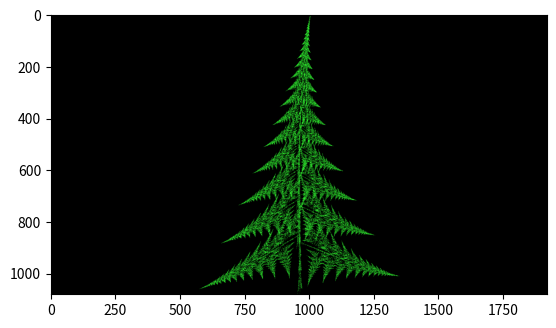

Write the Python code that produced this figure.
# -*- coding: utf-8 -*-
from __future__ import print_function, absolute_import
import numpy as np
import matplotlib.pyplot as plt
import scipy.misc


class BarnsleyFern:
    def __init__(self, x, y):
        self.x = x
        self.y = y
        self.param = np.array([[0., 0., 0., 0.16, 0., 0., 0.01],
                               [0.85, 0.04, -0.04, 0.85, 0, 1.60, 0.85],
                               [0.20, -0.26, 0.23, 0.22, 0, 1.60, 0.07],
                               [-0.15, 0.28, 0.26, 0.24, 0, 0.44, 0.07]])  # a,b,c,d,e,f,p
        self.color = [50, 255, 50]  # [random.randint(0,255),random.randint(0,255),random.randint(0,255)]
        self.proba = np.cumsum(self.param[:, 6])

    def fx(self, ):
        r = np.random.uniform()
        if r < self.proba[0]:
            i = 0
        elif self.proba[0] <= r < self.proba[1]:
            i = 1
        elif self.proba[1] <= r < self.proba[2]:
            i = 2
        else:
            i = 3
        x = self.param[i, 0] * self.x + self.param[i, 1] * self.y + self.param[i, 4]
        self.y = self.param[i, 2] * self.x + self.param[i, 3] * self.y + self.param[i, 5]
        self.x = x


class Apply:
    def __init__(self):
        self.nbi = 0
        self.height = 1080
        self.width = 1920
        self.nb_itermax = 100000
        self.x0 = 0.
        self.y0 = 0.
        imgmat = np.zeros((self.width, self.height, 3), dtype=np.uint8)
        self.BF = BarnsleyFern(self.x0, self.y0)
        # self.BF.iter(self.nb_itermax,imgmat,self.width,self.height)
        # img = Image.fromarray(imgmat, 'RGB')
        self.F = plt.figure()
        self.Ax = plt.imshow(np.swapaxes(imgmat, 1, 0))
        self.F.show()
        plt.pause(0.1)
        self.a = 0
        return

    def iter(self, n):
        x = np.zeros(n)
        y = np.zeros(n)
        for i in np.arange(n):
            self.BF.fx()
            x[i], y[i] = self.BF.x, self.BF.y
        return x, y

    def scale(self, x, y, width, height):
        x -= x.min()
        y -= y.min()
        rx = (width - 1) / (x.max() - x.min())
        ry = (height - 1) / (y.max() - y.min())
        r = min(rx, ry)
        x = (x - ((x.max() - x.min()) / 2.)) * r + width / 2.
        y = y * r
        return x, y

    def coloredimg(self, img, x, y):
        for i in range(x.shape[0]):
            img[int(np.floor(x[i])), int(np.floor(y[i])), :] = self.BF.color

    def update_BF(self, ):
        if self.a == 0:
            self.BF.param = np.array([[0., 0., 0., 0.16, 0., 0., 0.01],
                                      [0.85, 0.04, -0.04, 0.85, 0, 1.60, 0.85],
                                      [0.20, -0.26, 0.23, 0.22, 0, 1.60, 0.07],
                                      [-0.15, 0.28, 0.26, 0.24, 0, 0.44, 0.07]])  # a,b,c,d,e,f,p
        elif self.a == 1:
            self.BF.param = np.array([[0., 0., 0., 0.25, 0., -0.4, 0.02],
                                      [0.95, 0.005, -0.005, 0.93, -0.002, 0.5, 0.84],
                                      [0.035, -0.2, 0.16, 0.04, -0.09, 0.02, 0.07],
                                      [-0.04, 0.2, 0.16, 0.04, 0.083, 0.12, 0.07]])
        elif self.a == 2:
            self.BF.param = np.array([[0, 0, 0, .25, 0, -.14, .02],
                                      [.85, .02, -.02, .83, 0, 1, .84],
                                      [.09, -.28, .3, .11, 0, .6, .07],
                                      [-.09, .28, .3, .09, 0, .7, .07]])

        elif self.a == 3:
            self.BF.param = np.array([[0, 0, 0, .25, 0, -.4, .02],
                                      [.95, .002, -.002, .93, -.002, .5, .84],
                                      [.035, -.11, .27, .01, -.05, .005, .07],
                                      [-.04, .11, .27, .01, .047, .06, .07]])
        elif self.a == 4:
            self.BF.param = np.array([[0., 0., 0., 0.16, 0., 0., 0.01],
                                      [0.85, 0.04, -0.04, 0.9, 0, 1.60, 0.85],
                                      [0.20, -0.26, 0.23, 0.22, 0, 1.60, 0.07],
                                      [-0.15, 0.28, 0.26, 0.24, 0, 0.44, 0.07]])
        elif self.a == 5:
            self.BF.param = np.array([[0.024000, 0.000000, 0.000000, 0.432000, -0.011000, -1.148000, 0.0114],
                                      [0.767883, 0.014660, -0.013403, 0.839872, -0.045542, 1.678451, 0.7083],
                                      [-0.058172, 0.359455, 0.429910, -0.136618, 0.653422, 0.152845, 0.1343],
                                      [0.103733, -0.370260, 0.441029, -0.214518, -0.602863, 0.404158, 0.146]])
        else:
            self.a = -2
        print(self.a)
        # self.color= [random.randint(0,255),random.randint(0,255),random.randint(0,255)]
        self.BF.proba = np.cumsum(self.BF.param[:, 6])
        self.BF.x = self.x0
        self.BF.y = self.y0
        imgmat = np.zeros((self.width, self.height, 3), dtype=np.uint8)
        x, y = self.iter(self.nb_itermax)
        x, y = self.scale(x, y, self.width, self.height)
        self.coloredimg(imgmat, x, y)

        self.Ax.set_data(np.flip(np.swapaxes(imgmat, 1, 0), 0))
        plt.pause(0.1)
        self.nbi += 1
        self.a += 1
        # scipy.misc.imsave('BF'+str(self.nbi).zfill(5)+'.png', np.flip(np.swapaxes(imgmat, 1, 0),0))
        return


root = Apply()
i = 0
while root.a >= 0:
    root.update_BF()
